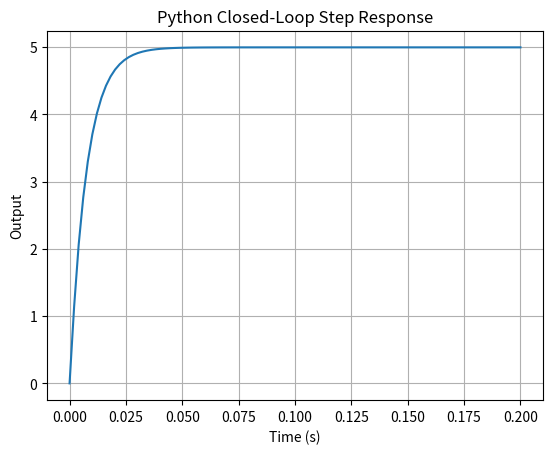

Recreate this plot in Python.
from scipy import signal
import matplotlib.pyplot as plt
import numpy as np

# Paste your MATLAB-exported numerator and denominator here
num = [0, 0, 1 ]  # from tfdata
den = [1.5e-07, 0.0015, 0.2001]

sys = signal.TransferFunction(num, den)
dc_gain = num[-1] / den[-1]
print("DC Gain:", dc_gain)
t = np.linspace(0, 0.2, 100)
t, y = signal.step(sys, T=t)




plt.plot(t, y)
plt.grid()
plt.title("Python Closed-Loop Step Response")
plt.xlabel("Time (s)")
plt.ylabel("Output")
plt.show()